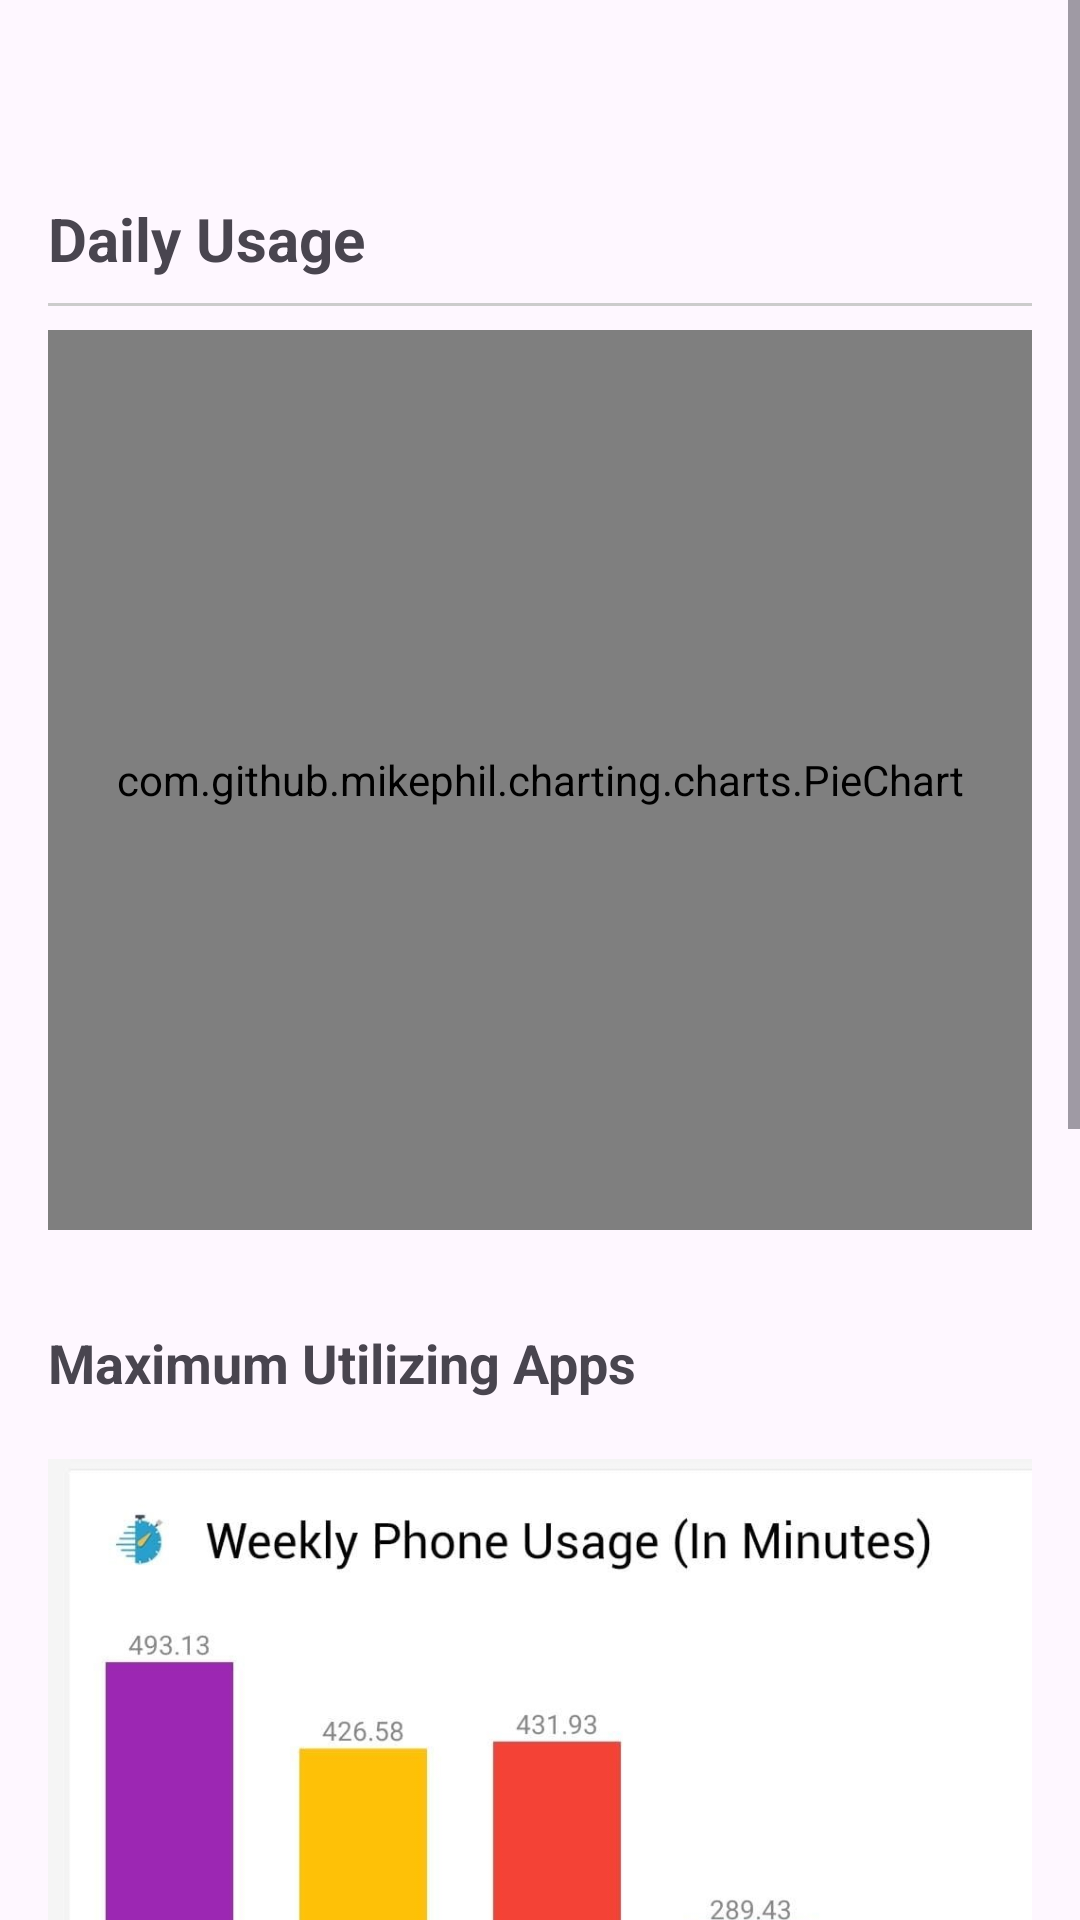

Here is an Android app screen rendered from its layout file. Give the layout XML and the strings, colors and styles it references.
<!-- AndroidManifest.xml: application theme Theme.MyPermission -->
<!-- res/layout/fragment_home.xml -->
<ScrollView xmlns:android="http://schemas.android.com/apk/res/android"
    android:layout_width="match_parent"
    android:layout_height="wrap_content"
    android:layout_marginTop="50dp"
    android:layout_marginBottom="80dp">

    <LinearLayout
        android:layout_width="match_parent"
        android:layout_height="wrap_content"
        android:orientation="vertical"
        android:layout_marginTop="50dp"
        android:layout_marginBottom="70dp"
        android:padding="16dp">

        
        <TextView
            android:layout_width="wrap_content"
            android:layout_height="wrap_content"
            android:text="Daily Usage"
            android:textSize="20sp"
            android:textStyle="bold" />

        <View
            android:layout_width="match_parent"
            android:layout_height="1dp"
            android:background="#CCCCCC"
            android:layout_marginVertical="8dp" />

        
        <com.github.mikephil.charting.charts.PieChart
            android:id="@+id/pieChart"
            android:layout_width="match_parent"
            android:layout_height="300dp" />

        
        <androidx.recyclerview.widget.RecyclerView
            android:id="@+id/rvUsageStats"
            android:layout_width="match_parent"
            android:layout_height="wrap_content"
            android:layout_marginTop="16dp" />

        
        <TextView
            android:id="@+id/tvMaxUtilizingAppsTitle"
            android:layout_width="wrap_content"
            android:layout_height="wrap_content"
            android:text="Maximum Utilizing Apps"
            android:textSize="18sp"
            android:textStyle="bold"
            android:layout_marginTop="16dp" />

        
        <androidx.recyclerview.widget.RecyclerView
            android:id="@+id/rvMaxUtilizingApps"
            android:layout_width="match_parent"
            android:layout_height="match_parent"
            android:padding="2dp"
            android:layout_marginTop="8dp"
            android:layout_marginBottom="8dp"
            />

        <ImageView
            android:layout_width="wrap_content"
            android:layout_height="378dp"
            android:background="@color/white"
            android:scaleType="fitStart"
            android:src="@drawable/weeklychart" />
        <TextView
            android:layout_width="wrap_content"
            android:layout_height="wrap_content"

            android:text="GOOD           AVERAGE            BAD"
            android:textSize="23dp"
            android:layout_marginLeft="10dp"/>


        <ImageView
            android:layout_width="wrap_content"
            android:layout_height="150dp"
            android:background="@color/white"
            android:scaleType="fitStart"
            android:src="@drawable/zonesfinal" />


    </LinearLayout>
</ScrollView>
<!-- resources referenced by this layout -->
<resources>
  <color name="white">#FFFFFFFF</color>
  <!-- drawable weeklychart: jpg bitmap (drawable, 63583 bytes) -->
  <!-- drawable zonesfinal: png bitmap (drawable, 16170 bytes) -->
  <style name="Theme.MyPermission" parent="Base.Theme.MyPermission" />
  <style name="Base.Theme.MyPermission" parent="Theme.Material3.DayNight.NoActionBar">
          
          <item name="colorPrimary">@color/blue</item>
      <item name="colorPrimaryVariant">@color/blue</item>
      <item name="android:statusBarColor">@color/blue</item>
          
      </style>
  <color name="blue">#FF11B3C8</color>
</resources>
